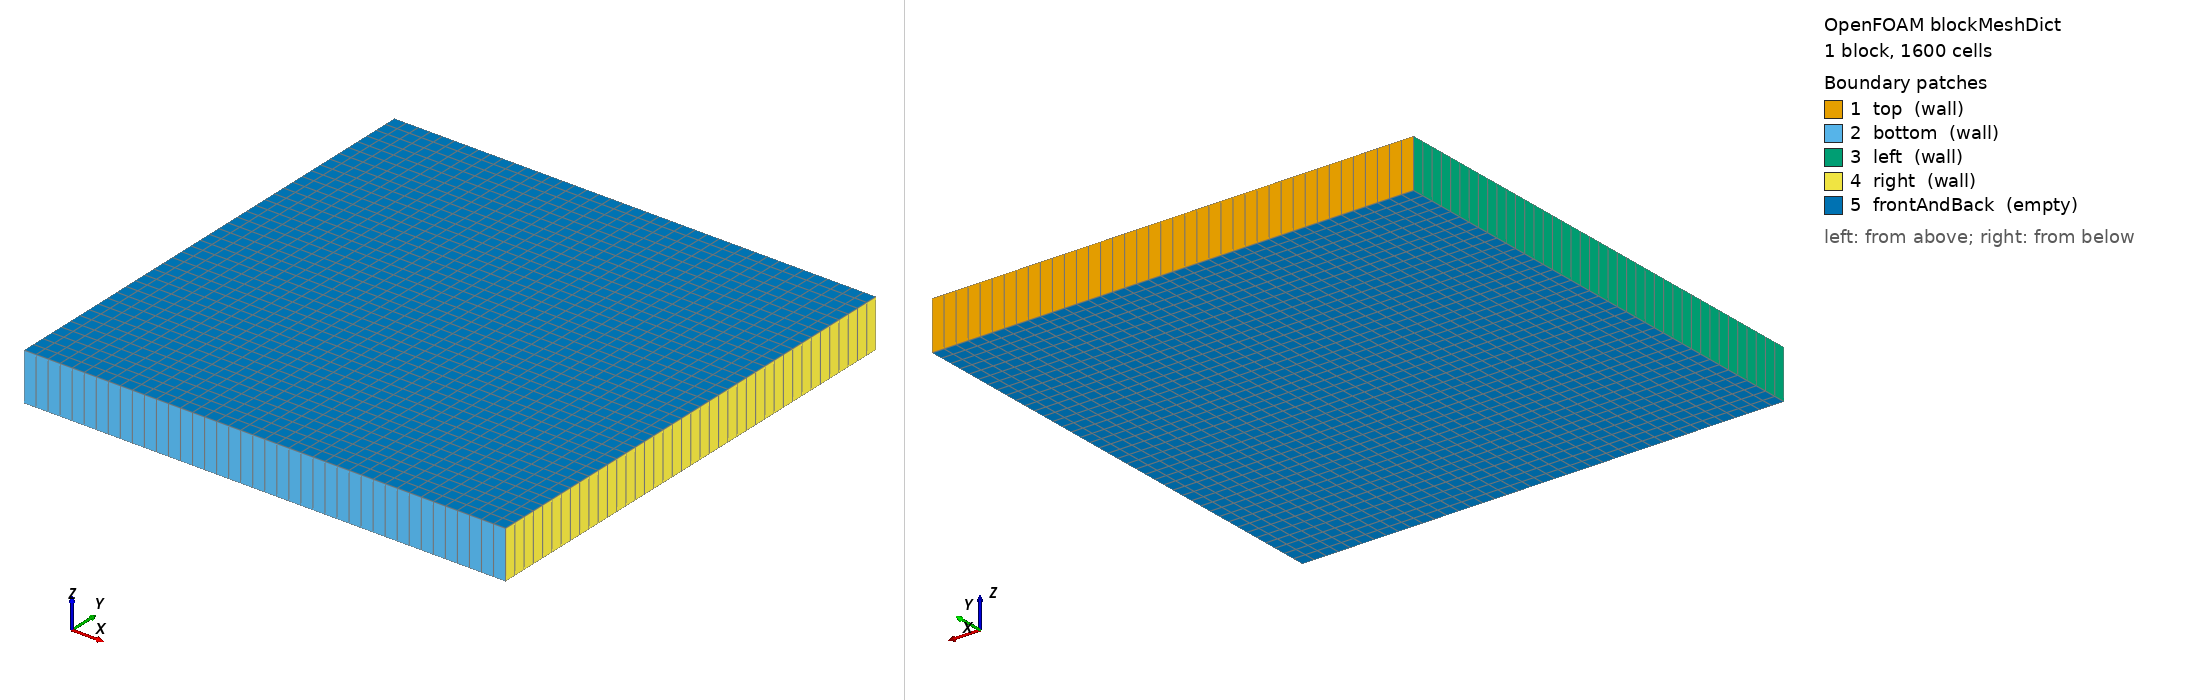

OpenFOAM case: the mesh blockMesh builds from blockMeshDict, 1 block(s), 1600 cells. Boundary patches (legend numbers): 1 top (wall), 2 bottom (wall), 3 left (wall), 4 right (wall), 5 frontAndBack (empty). Left view from above one corner, right view from below the opposite corner. Boundary conditions: 2 field file(s) under 0/; 5 of 5 drawn patches have an entry in a shipped field file.

=== system/blockMeshDict ===
FoamFile
{
    version     2.0;
    format      ascii;
    class       dictionary;
    object      blockMeshDict;
}
convertToMeters 1.0;
vertices
(
    (0 0 0)
    (1 0 0)
    (1 1 0)
    (0 1 0)
    (0 0 0.1)
    (1 0 0.1)
    (1 1 0.1)
    (0 1 0.1)
);
blocks
(
    hex (0 1 2 3 4 5 6 7) (40 40 1) simpleGrading (1 1 1)
);
edges
(
);
boundary
(
    top
    {
        type wall;
        faces
        (
            (3 7 6 2)
        );
    }
    bottom
    {
        type wall;
        faces
        (
            (0 4 5 1)
        );
    }
    left
    {
        type wall;
        faces
        (
            (0 3 7 4)
        );
    }
    right
    {
        type wall;
        faces
        (
            (1 5 6 2)
        );
    }
    frontAndBack
    {
        type empty;
        faces
        (
            (0 1 2 3)
            (4 7 6 5)
        );
    }
);
mergePatchPairs
(
);


=== system/controlDict ===
FoamFile
{
    version     2.0;
    format      ascii;
    class       dictionary;
    object      controlDict;
}
application     icoFoam;
startFrom       startTime;
startTime       0;
stopAt          endTime;
endTime         0.2;
deltaT          0.001;
writeControl    adjustableRunTime;
writeInterval   0.05;
purgeWrite      0;
timeFormat      general;
precision       6;
runTimeModifiable true;
adjustTimeStep  yes;
maxCo           0.5;
maxDeltaT       0.01;


=== 0/U ===
FoamFile
{
    version     2.0;
    format      ascii;
    class       volVectorField;
    object      U;
}
dimensions      [0 1 -1 0 0 0 0];
internalField   uniform (0 0 0);
boundaryField
{
    top
    {
        type            fixedValue;
        value           uniform (1 0 0);
    }
    bottom
    {
        type            noSlip;
    }
    left
    {
        type            noSlip;
    }
    right
    {
        type            noSlip;
    }
    frontAndBack
    {
        type            empty;
    }
}


=== 0/p ===
FoamFile
{
    version     2.0;
    format      ascii;
    class       volScalarField;
    object      p;
}
dimensions      [0 2 -2 0 0 0 0];
internalField   uniform 0;
boundaryField
{
    top
    {
        type            zeroGradient;
    }
    bottom
    {
        type            zeroGradient;
    }
    left
    {
        type            zeroGradient;
    }
    right
    {
        type            zeroGradient;
    }
    frontAndBack
    {
        type            empty;
    }
}


Also in the case, not shown: constant/polyMesh/owner (numeric list).
